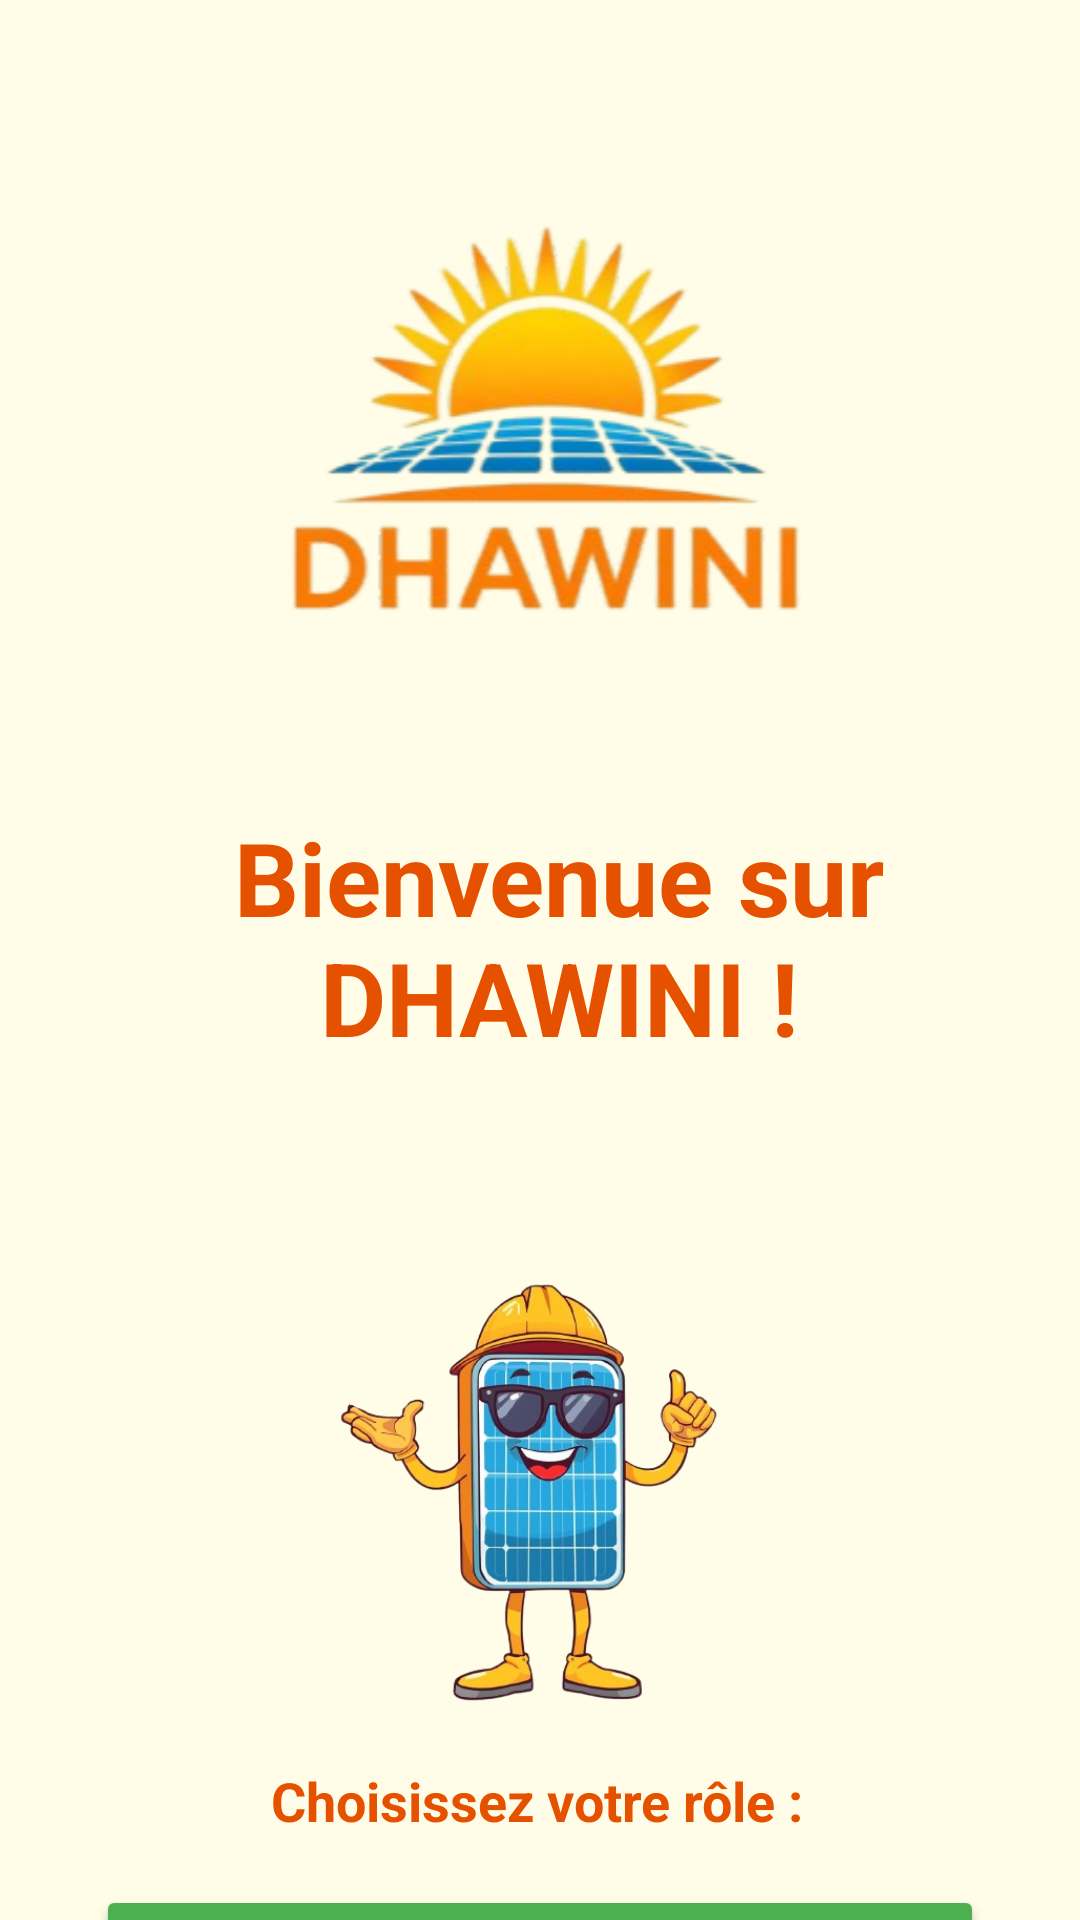

This screen was rendered from an Android layout file. Write that file and the resources it references.
<!-- AndroidManifest.xml: application theme Theme.Dhawini -->
<!-- res/layout/activity_homepage.xml -->
<?xml version="1.0" encoding="utf-8"?>
<androidx.constraintlayout.widget.ConstraintLayout xmlns:android="http://schemas.android.com/apk/res/android"
    xmlns:app="http://schemas.android.com/apk/res-auto"
    xmlns:tools="http://schemas.android.com/tools"
    android:layout_width="match_parent"
    android:layout_height="match_parent"
    android:background="#FFFDE7"
    tools:context=".Homepage">

    <ImageView
        android:id="@+id/ivLogo"
        android:layout_width="288dp"
        android:layout_height="172dp"
        android:layout_marginTop="60dp"
        android:contentDescription="DHAWINI Logo"
        android:src="@drawable/logo"
        app:layout_constraintEnd_toEndOf="parent"
        app:layout_constraintHorizontal_bias="0.59"
        app:layout_constraintStart_toStartOf="parent"
        app:layout_constraintTop_toTopOf="parent" />

    <TextView
        android:id="@+id/tvWelcome"
        android:layout_width="263dp"
        android:layout_height="89dp"
        android:layout_marginTop="36dp"
        android:gravity="center"
        android:text="Bienvenue sur DHAWINI !"
        android:textColor="@color/orange"
        android:textSize="34sp"
        android:textStyle="bold"
        app:layout_constraintEnd_toEndOf="parent"
        app:layout_constraintHorizontal_bias="0.568"
        app:layout_constraintStart_toStartOf="parent"
        app:layout_constraintTop_toBottomOf="@id/ivLogo" />

    <ImageView
        android:id="@+id/ivMascot"
        android:layout_width="193dp"
        android:layout_height="175dp"
        android:layout_marginTop="48dp"
        android:contentDescription="Sunny Mascot"
        android:src="@drawable/mascott"
        app:layout_constraintEnd_toEndOf="parent"
        app:layout_constraintHorizontal_bias="0.527"
        app:layout_constraintStart_toStartOf="parent"
        app:layout_constraintTop_toBottomOf="@id/tvWelcome" />

    <TextView
        android:id="@+id/tvUser"
        android:layout_width="wrap_content"
        android:layout_height="wrap_content"
        android:layout_marginTop="8dp"
        android:gravity="center"
        android:text="Choisissez votre rôle :"
        android:textColor="@color/orange"
        android:textSize="18sp"
        android:textStyle="bold"
        app:layout_constraintEnd_toEndOf="parent"
        app:layout_constraintHorizontal_bias="0.496"
        app:layout_constraintStart_toStartOf="parent"
        app:layout_constraintTop_toBottomOf="@id/ivMascot" />

    <Button
        android:id="@+id/btnClient"
        android:layout_width="match_parent"
        android:layout_height="wrap_content"
        android:layout_marginHorizontal="32dp"
        android:layout_marginTop="16dp"
        android:backgroundTint="#4CAF50"
        android:text="Client"
        android:textColor="#FFFFFF"
        app:layout_constraintEnd_toEndOf="parent"
        app:layout_constraintHorizontal_bias="0.484"
        app:layout_constraintStart_toStartOf="parent"
        app:layout_constraintTop_toBottomOf="@id/tvUser" />

    <Button
        android:id="@+id/btnCompany"
        android:layout_width="match_parent"
        android:layout_height="wrap_content"
        android:layout_marginHorizontal="32dp"
        android:layout_marginTop="16dp"
        android:backgroundTint="#2196F3"
        android:text="Entreprise"
        android:textColor="#FFFFFF"
        app:layout_constraintEnd_toEndOf="parent"
        app:layout_constraintHorizontal_bias="0.484"
        app:layout_constraintStart_toStartOf="parent"
        app:layout_constraintTop_toBottomOf="@id/btnClient" />

    <Button
        android:id="@+id/btnAdmin"
        android:layout_width="match_parent"
        android:layout_height="wrap_content"
        android:layout_marginHorizontal="32dp"
        android:layout_marginTop="16dp"
        android:backgroundTint="#F44336"
        android:text="Admin"
        android:textColor="#FFFFFF"
        app:layout_constraintEnd_toEndOf="parent"
        app:layout_constraintHorizontal_bias="0.484"
        app:layout_constraintStart_toStartOf="parent"
        app:layout_constraintTop_toBottomOf="@id/btnCompany" />

</androidx.constraintlayout.widget.ConstraintLayout>
<!-- resources referenced by this layout -->
<resources>
  <color name="orange">#E65100</color>
  <!-- drawable logo: png bitmap (drawable, 53297 bytes) -->
  <!-- drawable mascott: png bitmap (drawable, 162648 bytes) -->
  <style name="Theme.Dhawini" parent="Theme.MaterialComponents.DayNight.NoActionBar">
          
          <item name="colorPrimary">@color/purple_500</item>
          <item name="colorPrimaryVariant">@color/purple_700</item>
          <item name="colorOnPrimary">@color/white</item>
          
          <item name="colorSecondary">@color/teal_200</item>
          <item name="colorSecondaryVariant">@color/teal_700</item>
          <item name="colorOnSecondary">@color/black</item>
          
          <item name="android:statusBarColor">?attr/colorPrimaryVariant</item>
          
      </style>
  <color name="purple_500">#FF6200EE</color>
  <color name="purple_700">#FF3700B3</color>
  <color name="white">#FFFFFF</color>
  <color name="teal_200">#FF03DAC5</color>
  <color name="teal_700">#FF018786</color>
  <color name="black">#FF000000</color>
</resources>
